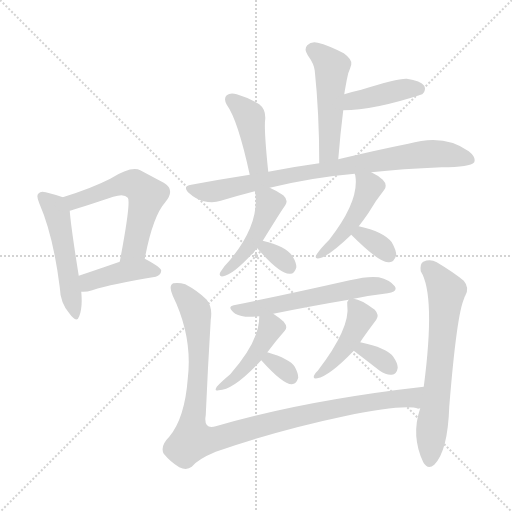
t = 0.00 s
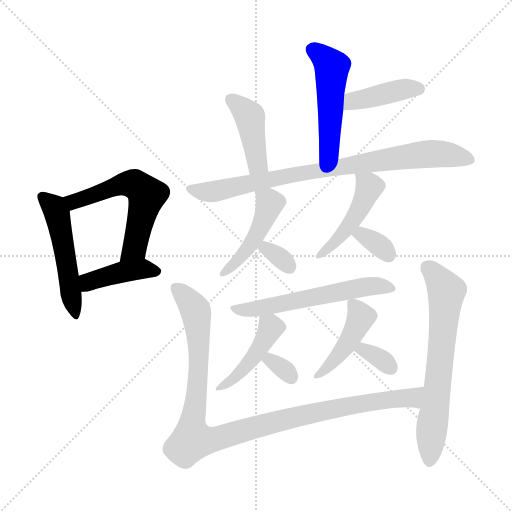
t = 2.36 s
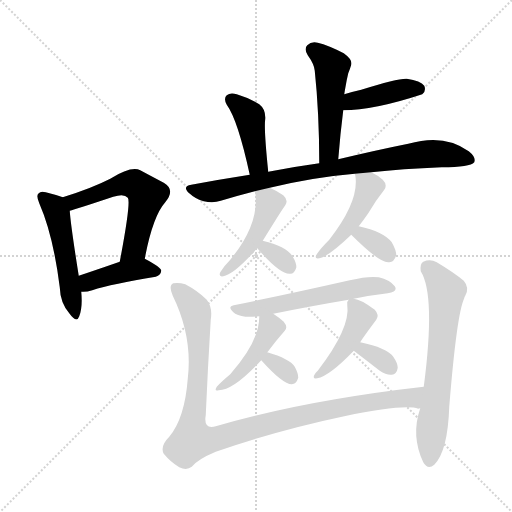
t = 4.73 s
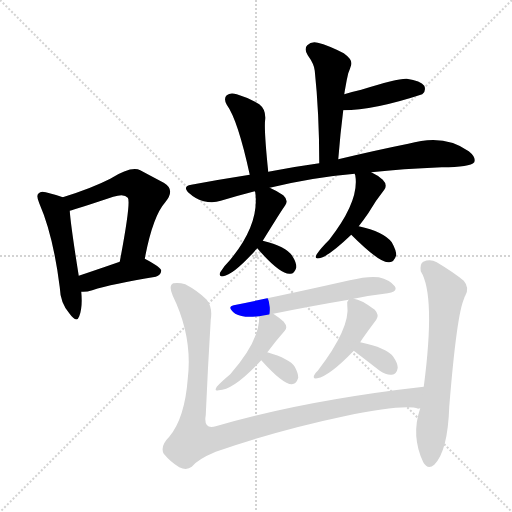
t = 7.09 s
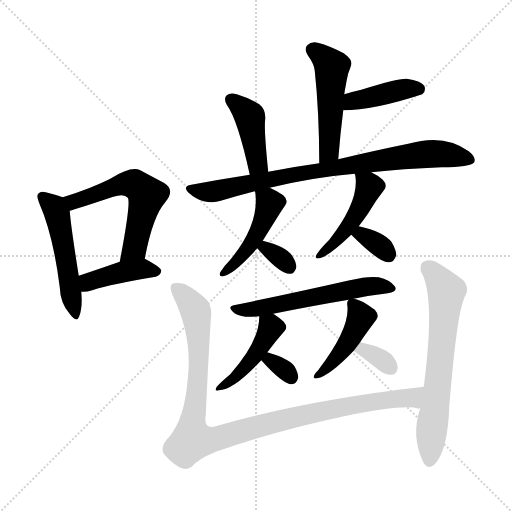
t = 9.45 s
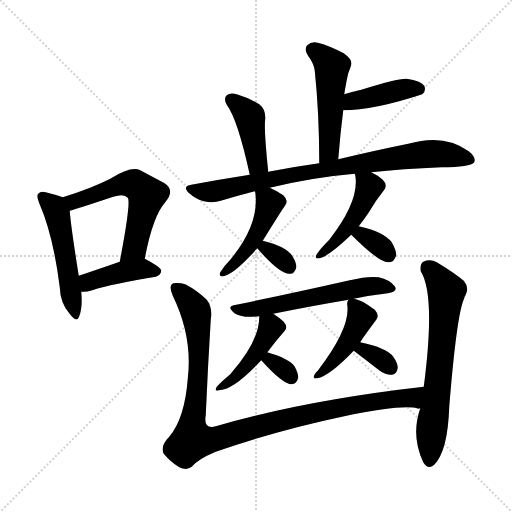
t = 11.82 s

The animated SVG that drew these frames (rendered in a browser with its animation timeline set to each time). Animation: 18 CSS @keyframes rules; one cycle of 11.82 s.

<svg version="1.1" viewBox="0 0 1024 1024" xmlns="http://www.w3.org/2000/svg">
  <g stroke="lightgray" stroke-dasharray="1,1" stroke-width="1" transform="scale(4, 4)">
    <line x1="0" y1="0" x2="256" y2="256"></line>
    <line x1="256" y1="0" x2="0" y2="256"></line>
    <line x1="128" y1="0" x2="128" y2="256"></line>
    <line x1="0" y1="128" x2="256" y2="128"></line>
  </g>
<g transform="scale(1, -1) translate(0, -900)">
   <style type="text/css">
    @keyframes keyframes0 {
      from {
       stroke: blue;
       stroke-dashoffset: 505;
       stroke-width: 128;
       }
       62% {
       animation-timing-function: step-end;
       stroke: blue;
       stroke-dashoffset: 0;
       stroke-width: 128;
       }
       to {
       stroke: black;
       stroke-width: 1024;
       }
       }
       #make-me-a-hanzi-animation-0 {
         animation: keyframes0 0.660970s both;
         animation-delay: 0.000000s;
         animation-timing-function: linear;
       }
    @keyframes keyframes1 {
      from {
       stroke: blue;
       stroke-dashoffset: 568;
       stroke-width: 128;
       }
       65% {
       animation-timing-function: step-end;
       stroke: blue;
       stroke-dashoffset: 0;
       stroke-width: 128;
       }
       to {
       stroke: black;
       stroke-width: 1024;
       }
       }
       #make-me-a-hanzi-animation-1 {
         animation: keyframes1 0.712240s both;
         animation-delay: 0.660970s;
         animation-timing-function: linear;
       }
    @keyframes keyframes2 {
      from {
       stroke: blue;
       stroke-dashoffset: 414;
       stroke-width: 128;
       }
       57% {
       animation-timing-function: step-end;
       stroke: blue;
       stroke-dashoffset: 0;
       stroke-width: 128;
       }
       to {
       stroke: black;
       stroke-width: 1024;
       }
       }
       #make-me-a-hanzi-animation-2 {
         animation: keyframes2 0.586914s both;
         animation-delay: 1.373210s;
         animation-timing-function: linear;
       }
    @keyframes keyframes3 {
      from {
       stroke: blue;
       stroke-dashoffset: 497;
       stroke-width: 128;
       }
       62% {
       animation-timing-function: step-end;
       stroke: blue;
       stroke-dashoffset: 0;
       stroke-width: 128;
       }
       to {
       stroke: black;
       stroke-width: 1024;
       }
       }
       #make-me-a-hanzi-animation-3 {
         animation: keyframes3 0.654460s both;
         animation-delay: 1.960124s;
         animation-timing-function: linear;
       }
    @keyframes keyframes4 {
      from {
       stroke: blue;
       stroke-dashoffset: 409;
       stroke-width: 128;
       }
       57% {
       animation-timing-function: step-end;
       stroke: blue;
       stroke-dashoffset: 0;
       stroke-width: 128;
       }
       to {
       stroke: black;
       stroke-width: 1024;
       }
       }
       #make-me-a-hanzi-animation-4 {
         animation: keyframes4 0.582845s both;
         animation-delay: 2.614583s;
         animation-timing-function: linear;
       }
    @keyframes keyframes5 {
      from {
       stroke: blue;
       stroke-dashoffset: 418;
       stroke-width: 128;
       }
       58% {
       animation-timing-function: step-end;
       stroke: blue;
       stroke-dashoffset: 0;
       stroke-width: 128;
       }
       to {
       stroke: black;
       stroke-width: 1024;
       }
       }
       #make-me-a-hanzi-animation-5 {
         animation: keyframes5 0.590169s both;
         animation-delay: 3.197428s;
         animation-timing-function: linear;
       }
    @keyframes keyframes6 {
      from {
       stroke: blue;
       stroke-dashoffset: 825;
       stroke-width: 128;
       }
       73% {
       animation-timing-function: step-end;
       stroke: blue;
       stroke-dashoffset: 0;
       stroke-width: 128;
       }
       to {
       stroke: black;
       stroke-width: 1024;
       }
       }
       #make-me-a-hanzi-animation-6 {
         animation: keyframes6 0.921387s both;
         animation-delay: 3.787598s;
         animation-timing-function: linear;
       }
    @keyframes keyframes7 {
      from {
       stroke: blue;
       stroke-dashoffset: 447;
       stroke-width: 128;
       }
       59% {
       animation-timing-function: step-end;
       stroke: blue;
       stroke-dashoffset: 0;
       stroke-width: 128;
       }
       to {
       stroke: black;
       stroke-width: 1024;
       }
       }
       #make-me-a-hanzi-animation-7 {
         animation: keyframes7 0.613770s both;
         animation-delay: 4.708984s;
         animation-timing-function: linear;
       }
    @keyframes keyframes8 {
      from {
       stroke: blue;
       stroke-dashoffset: 322;
       stroke-width: 128;
       }
       51% {
       animation-timing-function: step-end;
       stroke: blue;
       stroke-dashoffset: 0;
       stroke-width: 128;
       }
       to {
       stroke: black;
       stroke-width: 1024;
       }
       }
       #make-me-a-hanzi-animation-8 {
         animation: keyframes8 0.512044s both;
         animation-delay: 5.322754s;
         animation-timing-function: linear;
       }
    @keyframes keyframes9 {
      from {
       stroke: blue;
       stroke-dashoffset: 461;
       stroke-width: 128;
       }
       60% {
       animation-timing-function: step-end;
       stroke: blue;
       stroke-dashoffset: 0;
       stroke-width: 128;
       }
       to {
       stroke: black;
       stroke-width: 1024;
       }
       }
       #make-me-a-hanzi-animation-9 {
         animation: keyframes9 0.625163s both;
         animation-delay: 5.834798s;
         animation-timing-function: linear;
       }
    @keyframes keyframes10 {
      from {
       stroke: blue;
       stroke-dashoffset: 332;
       stroke-width: 128;
       }
       52% {
       animation-timing-function: step-end;
       stroke: blue;
       stroke-dashoffset: 0;
       stroke-width: 128;
       }
       to {
       stroke: black;
       stroke-width: 1024;
       }
       }
       #make-me-a-hanzi-animation-10 {
         animation: keyframes10 0.520182s both;
         animation-delay: 6.459961s;
         animation-timing-function: linear;
       }
    @keyframes keyframes11 {
      from {
       stroke: blue;
       stroke-dashoffset: 573;
       stroke-width: 128;
       }
       65% {
       animation-timing-function: step-end;
       stroke: blue;
       stroke-dashoffset: 0;
       stroke-width: 128;
       }
       to {
       stroke: black;
       stroke-width: 1024;
       }
       }
       #make-me-a-hanzi-animation-11 {
         animation: keyframes11 0.716309s both;
         animation-delay: 6.980143s;
         animation-timing-function: linear;
       }
    @keyframes keyframes12 {
      from {
       stroke: blue;
       stroke-dashoffset: 436;
       stroke-width: 128;
       }
       59% {
       animation-timing-function: step-end;
       stroke: blue;
       stroke-dashoffset: 0;
       stroke-width: 128;
       }
       to {
       stroke: black;
       stroke-width: 1024;
       }
       }
       #make-me-a-hanzi-animation-12 {
         animation: keyframes12 0.604818s both;
         animation-delay: 7.696452s;
         animation-timing-function: linear;
       }
    @keyframes keyframes13 {
      from {
       stroke: blue;
       stroke-dashoffset: 315;
       stroke-width: 128;
       }
       51% {
       animation-timing-function: step-end;
       stroke: blue;
       stroke-dashoffset: 0;
       stroke-width: 128;
       }
       to {
       stroke: black;
       stroke-width: 1024;
       }
       }
       #make-me-a-hanzi-animation-13 {
         animation: keyframes13 0.506348s both;
         animation-delay: 8.301270s;
         animation-timing-function: linear;
       }
    @keyframes keyframes14 {
      from {
       stroke: blue;
       stroke-dashoffset: 434;
       stroke-width: 128;
       }
       59% {
       animation-timing-function: step-end;
       stroke: blue;
       stroke-dashoffset: 0;
       stroke-width: 128;
       }
       to {
       stroke: black;
       stroke-width: 1024;
       }
       }
       #make-me-a-hanzi-animation-14 {
         animation: keyframes14 0.603190s both;
         animation-delay: 8.807617s;
         animation-timing-function: linear;
       }
    @keyframes keyframes15 {
      from {
       stroke: blue;
       stroke-dashoffset: 334;
       stroke-width: 128;
       }
       52% {
       animation-timing-function: step-end;
       stroke: blue;
       stroke-dashoffset: 0;
       stroke-width: 128;
       }
       to {
       stroke: black;
       stroke-width: 1024;
       }
       }
       #make-me-a-hanzi-animation-15 {
         animation: keyframes15 0.521810s both;
         animation-delay: 9.410807s;
         animation-timing-function: linear;
       }
    @keyframes keyframes16 {
      from {
       stroke: blue;
       stroke-dashoffset: 1044;
       stroke-width: 128;
       }
       77% {
       animation-timing-function: step-end;
       stroke: blue;
       stroke-dashoffset: 0;
       stroke-width: 128;
       }
       to {
       stroke: black;
       stroke-width: 1024;
       }
       }
       #make-me-a-hanzi-animation-16 {
         animation: keyframes16 1.099609s both;
         animation-delay: 9.932617s;
         animation-timing-function: linear;
       }
    @keyframes keyframes17 {
      from {
       stroke: blue;
       stroke-dashoffset: 656;
       stroke-width: 128;
       }
       68% {
       animation-timing-function: step-end;
       stroke: blue;
       stroke-dashoffset: 0;
       stroke-width: 128;
       }
       to {
       stroke: black;
       stroke-width: 1024;
       }
       }
       #make-me-a-hanzi-animation-17 {
         animation: keyframes17 0.783854s both;
         animation-delay: 11.032227s;
         animation-timing-function: linear;
       }
</style>
<path d="M 125.5 505.5 Q 115.5 509.5 91.5 515.5 Q 81.5 518.5 77.5 513.5 Q 71.5 509.5 78.5 493.5 Q 106.5 429.5 119.5 325.5 Q 120.5 294.5 138.5 273.5 Q 153.5 252.5 158.5 267.5 Q 165.5 285.5 162.5 316.5 L 157.5 348.5 Q 141.5 448.5 139.5 478.5 C 137.5 501.5 137.5 501.5 125.5 505.5 Z" fill="lightgray"></path> 
<path d="M 289.5 382.5 Q 305.5 467.5 330.5 495.5 Q 351.5 520.5 327.5 534.5 Q 308.5 544.5 280.5 559.5 Q 262.5 568.5 220.5 542.5 Q 183.5 523.5 125.5 505.5 C 96.5 496.5 110.5 470.5 139.5 478.5 Q 151.5 481.5 226.5 506.5 Q 248.5 513.5 255.5 504.5 Q 262.5 497.5 239.5 376.5 C 233.5 347.5 283.5 353.5 289.5 382.5 Z" fill="lightgray"></path> 
<path d="M 162.5 316.5 Q 172.5 315.5 184.5 319.5 Q 224.5 332.5 311.5 346.5 Q 321.5 349.5 322.5 358.5 Q 322.5 365.5 289.5 382.5 C 276.5 389.5 267.5 386.5 239.5 376.5 Q 193.5 360.5 157.5 348.5 C 129.5 338.5 132.5 317.5 162.5 316.5 Z" fill="lightgray"></path> 
<path d="M 676.5 581.5 Q 680.5 632.5 686.5 679.5 L 688.5 711.5 Q 689.5 718.5 690.5 723.5 Q 693.5 741.5 696.5 753.5 Q 700.5 763.5 702.5 770.5 Q 705.5 780.5 687.5 793.5 Q 656.5 809.5 635.5 814.5 Q 622.5 817.5 614.5 809.5 Q 607.5 802.5 615.5 789.5 Q 628.5 771.5 629.5 758.5 Q 638.5 673.5 638.5 573.5 C 638.5 543.5 674.5 551.5 676.5 581.5 Z" fill="lightgray"></path> 
<path d="M 686.5 679.5 Q 747.5 679.5 844.5 711.5 Q 844.5 712.5 845.5 712.5 Q 852.5 719.5 848.5 728.5 Q 841.5 738.5 813.5 742.5 Q 795.5 743.5 722.5 720.5 Q 704.5 716.5 688.5 711.5 C 659.5 702.5 656.5 679.5 686.5 679.5 Z" fill="lightgray"></path> 
<path d="M 536.5 556.5 Q 527.5 643.5 530.5 662.5 Q 531.5 681.5 518.5 691.5 Q 497.5 704.5 473.5 711.5 Q 460.5 715.5 453.5 709.5 Q 446.5 703.5 453.5 690.5 Q 475.5 660.5 499.5 550.5 C 505.5 521.5 539.5 526.5 536.5 556.5 Z" fill="lightgray"></path> 
<path d="M 742.5 555.5 Q 803.5 562.5 883.5 565.5 Q 940.5 565.5 948.5 575.5 Q 952.5 585.5 937.5 597.5 Q 888.5 633.5 816.5 612.5 Q 756.5 600.5 676.5 581.5 L 638.5 573.5 Q 587.5 566.5 536.5 556.5 L 499.5 550.5 Q 441.5 541.5 382.5 530.5 Q 363.5 527.5 378.5 513.5 Q 391.5 501.5 407.5 497.5 Q 426.5 493.5 441.5 498.5 Q 474.5 508.5 509.5 517.5 L 539.5 524.5 Q 626.5 545.5 709.5 552.5 L 742.5 555.5 Z" fill="lightgray"></path> 
<path d="M 509.5 517.5 L 510.5 515.5 Q 519.5 452.5 460.5 380.5 Q 447.5 367.5 440.5 355.5 Q 436.5 345.5 446.5 347.5 Q 467.5 350.5 514.5 403.5 L 525.5 418.5 Q 564.5 481.5 570.5 489.5 Q 577.5 499.5 566.5 509.5 Q 553.5 518.5 539.5 524.5 C 512.5 536.5 504.5 540.5 509.5 517.5 Z" fill="lightgray"></path> 
<path d="M 514.5 403.5 Q 559.5 351.5 579.5 352.5 Q 588.5 351.5 592.5 364.5 Q 593.5 373.5 585.5 386.5 Q 573.5 407.5 525.5 418.5 C 496.5 425.5 495.5 425.5 514.5 403.5 Z" fill="lightgray"></path> 
<path d="M 717.5 447.5 Q 727.5 460.5 736.5 473.5 Q 752.5 500.5 768.5 520.5 Q 775.5 530.5 765.5 540.5 Q 755.5 549.5 742.5 555.5 C 715.5 569.5 704.5 574.5 709.5 552.5 Q 709.5 551.5 710.5 549.5 Q 719.5 498.5 658.5 420.5 Q 640.5 402.5 633.5 391.5 Q 627.5 381.5 638.5 383.5 Q 656.5 386.5 702.5 430.5 L 717.5 447.5 Z" fill="lightgray"></path> 
<path d="M 702.5 430.5 Q 759.5 373.5 777.5 375.5 Q 787.5 374.5 792.5 389.5 Q 792.5 399.5 783.5 415.5 Q 767.5 436.5 717.5 447.5 C 688.5 454.5 681.5 451.5 702.5 430.5 Z" fill="lightgray"></path> 
<path d="M 707.5 302.5 Q 740.5 309.5 775.5 313.5 Q 796.5 316.5 789.5 327.5 Q 779.5 340.5 757.5 345.5 Q 736.5 348.5 699.5 339.5 Q 575.5 311.5 467.5 289.5 Q 452.5 286.5 470.5 272.5 Q 485.5 263.5 518.5 267.5 L 546.5 272.5 Q 625.5 288.5 697.5 300.5 L 707.5 302.5 Z" fill="lightgray"></path> 
<path d="M 518.5 267.5 Q 519.5 218.5 460.5 151.5 Q 442.5 136.5 433.5 126.5 Q 427.5 116.5 437.5 119.5 Q 467.5 119.5 522.5 179.5 L 534.5 195.5 Q 534.5 196.5 535.5 196.5 Q 553.5 220.5 569.5 238.5 Q 576.5 245.5 567.5 256.5 Q 557.5 265.5 546.5 272.5 C 521.5 289.5 518.5 290.5 518.5 267.5 Z" fill="lightgray"></path> 
<path d="M 522.5 179.5 Q 565.5 131.5 583.5 131.5 Q 592.5 131.5 596.5 144.5 Q 596.5 153.5 589.5 166.5 Q 579.5 182.5 534.5 195.5 C 505.5 203.5 502.5 201.5 522.5 179.5 Z" fill="lightgray"></path> 
<path d="M 720.5 215.5 Q 723.5 221.5 752.5 260.5 Q 759.5 269.5 749.5 280.5 Q 721.5 301.5 707.5 302.5 C 699.5 304.5 699.5 304.5 697.5 300.5 Q 693.5 297.5 694.5 290.5 Q 701.5 244.5 635.5 158.5 Q 631.5 155.5 629.5 151.5 Q 623.5 141.5 634.5 143.5 Q 658.5 147.5 707.5 198.5 L 720.5 215.5 Z" fill="lightgray"></path> 
<path d="M 707.5 198.5 Q 732.5 179.5 759.5 158.5 Q 772.5 149.5 783.5 150.5 Q 793.5 151.5 795.5 164.5 Q 795.5 173.5 786.5 186.5 Q 773.5 204.5 720.5 215.5 C 691.5 221.5 683.5 216.5 707.5 198.5 Z" fill="lightgray"></path> 
<path d="M 847.5 126.5 Q 609.5 99.5 431.5 47.5 Q 406.5 40.5 411.5 69.5 Q 415.5 163.5 421.5 260.5 Q 425.5 285.5 413.5 300.5 Q 395.5 318.5 370.5 331.5 Q 357.5 335.5 346.5 333.5 Q 336.5 329.5 345.5 308.5 Q 385.5 226.5 375.5 142.5 Q 369.5 63.5 338.5 26.5 Q 319.5 7.5 327.5 -7.5 Q 340.5 -23.5 358.5 -34.5 Q 373.5 -41.5 383.5 -33.5 Q 395.5 -18.5 431.5 -3.5 Q 555.5 39.5 688.5 67.5 Q 809.5 92.5 836.5 82.5 Q 837.5 83.5 840.5 83.5 C 870.5 81.5 877.5 129.5 847.5 126.5 Z" fill="lightgray"></path> 
<path d="M 840.5 83.5 Q 821.5 28.5 846.5 -24.5 Q 855.5 -40.5 868.5 -29.5 Q 895.5 -2.5 898.5 86.5 Q 913.5 272.5 928.5 303.5 Q 928.5 306.5 930.5 308.5 Q 939.5 324.5 927.5 338.5 Q 908.5 354.5 873.5 375.5 Q 860.5 382.5 846.5 376.5 Q 839.5 372.5 841.5 357.5 Q 871.5 309.5 847.5 126.5 L 840.5 83.5 Z" fill="lightgray"></path> 
      <clipPath id="make-me-a-hanzi-clip-0">
      <path d="M 125.5 505.5 Q 115.5 509.5 91.5 515.5 Q 81.5 518.5 77.5 513.5 Q 71.5 509.5 78.5 493.5 Q 106.5 429.5 119.5 325.5 Q 120.5 294.5 138.5 273.5 Q 153.5 252.5 158.5 267.5 Q 165.5 285.5 162.5 316.5 L 157.5 348.5 Q 141.5 448.5 139.5 478.5 C 137.5 501.5 137.5 501.5 125.5 505.5 Z" fill="lightgray"></path>
      </clipPath>
      <path clip-path="url(#make-me-a-hanzi-clip-0)" d="M 85.5 506.5 L 105.5 488.5 L 116.5 463.5 L 148.5 271.5 " fill="none" id="make-me-a-hanzi-animation-0" stroke-dasharray="377 754" stroke-linecap="round"></path>

      <clipPath id="make-me-a-hanzi-clip-1">
      <path d="M 289.5 382.5 Q 305.5 467.5 330.5 495.5 Q 351.5 520.5 327.5 534.5 Q 308.5 544.5 280.5 559.5 Q 262.5 568.5 220.5 542.5 Q 183.5 523.5 125.5 505.5 C 96.5 496.5 110.5 470.5 139.5 478.5 Q 151.5 481.5 226.5 506.5 Q 248.5 513.5 255.5 504.5 Q 262.5 497.5 239.5 376.5 C 233.5 347.5 283.5 353.5 289.5 382.5 Z" fill="lightgray"></path>
      </clipPath>
      <path clip-path="url(#make-me-a-hanzi-clip-1)" d="M 135.5 502.5 L 147.5 496.5 L 239.5 531.5 L 268.5 531.5 L 284.5 520.5 L 293.5 509.5 L 268.5 403.5 L 244.5 388.5 " fill="none" id="make-me-a-hanzi-animation-1" stroke-dasharray="440 880" stroke-linecap="round"></path>

      <clipPath id="make-me-a-hanzi-clip-2">
      <path d="M 162.5 316.5 Q 172.5 315.5 184.5 319.5 Q 224.5 332.5 311.5 346.5 Q 321.5 349.5 322.5 358.5 Q 322.5 365.5 289.5 382.5 C 276.5 389.5 267.5 386.5 239.5 376.5 Q 193.5 360.5 157.5 348.5 C 129.5 338.5 132.5 317.5 162.5 316.5 Z" fill="lightgray"></path>
      </clipPath>
      <path clip-path="url(#make-me-a-hanzi-clip-2)" d="M 167.5 322.5 L 181.5 338.5 L 238.5 355.5 L 285.5 362.5 L 314.5 357.5 " fill="none" id="make-me-a-hanzi-animation-2" stroke-dasharray="286 572" stroke-linecap="round"></path>

      <clipPath id="make-me-a-hanzi-clip-3">
      <path d="M 676.5 581.5 Q 680.5 632.5 686.5 679.5 L 688.5 711.5 Q 689.5 718.5 690.5 723.5 Q 693.5 741.5 696.5 753.5 Q 700.5 763.5 702.5 770.5 Q 705.5 780.5 687.5 793.5 Q 656.5 809.5 635.5 814.5 Q 622.5 817.5 614.5 809.5 Q 607.5 802.5 615.5 789.5 Q 628.5 771.5 629.5 758.5 Q 638.5 673.5 638.5 573.5 C 638.5 543.5 674.5 551.5 676.5 581.5 Z" fill="lightgray"></path>
      </clipPath>
      <path clip-path="url(#make-me-a-hanzi-clip-3)" d="M 625.5 800.5 L 663.5 766.5 L 658.5 604.5 L 643.5 581.5 " fill="none" id="make-me-a-hanzi-animation-3" stroke-dasharray="369 738" stroke-linecap="round"></path>

      <clipPath id="make-me-a-hanzi-clip-4">
      <path d="M 686.5 679.5 Q 747.5 679.5 844.5 711.5 Q 844.5 712.5 845.5 712.5 Q 852.5 719.5 848.5 728.5 Q 841.5 738.5 813.5 742.5 Q 795.5 743.5 722.5 720.5 Q 704.5 716.5 688.5 711.5 C 659.5 702.5 656.5 679.5 686.5 679.5 Z" fill="lightgray"></path>
      </clipPath>
      <path clip-path="url(#make-me-a-hanzi-clip-4)" d="M 692.5 684.5 L 709.5 699.5 L 803.5 721.5 L 837.5 722.5 " fill="none" id="make-me-a-hanzi-animation-4" stroke-dasharray="281 562" stroke-linecap="round"></path>

      <clipPath id="make-me-a-hanzi-clip-5">
      <path d="M 536.5 556.5 Q 527.5 643.5 530.5 662.5 Q 531.5 681.5 518.5 691.5 Q 497.5 704.5 473.5 711.5 Q 460.5 715.5 453.5 709.5 Q 446.5 703.5 453.5 690.5 Q 475.5 660.5 499.5 550.5 C 505.5 521.5 539.5 526.5 536.5 556.5 Z" fill="lightgray"></path>
      </clipPath>
      <path clip-path="url(#make-me-a-hanzi-clip-5)" d="M 461.5 701.5 L 499.5 666.5 L 514.5 572.5 L 503.5 562.5 " fill="none" id="make-me-a-hanzi-animation-5" stroke-dasharray="290 580" stroke-linecap="round"></path>

      <clipPath id="make-me-a-hanzi-clip-6">
      <path d="M 742.5 555.5 Q 803.5 562.5 883.5 565.5 Q 940.5 565.5 948.5 575.5 Q 952.5 585.5 937.5 597.5 Q 888.5 633.5 816.5 612.5 Q 756.5 600.5 676.5 581.5 L 638.5 573.5 Q 587.5 566.5 536.5 556.5 L 499.5 550.5 Q 441.5 541.5 382.5 530.5 Q 363.5 527.5 378.5 513.5 Q 391.5 501.5 407.5 497.5 Q 426.5 493.5 441.5 498.5 Q 474.5 508.5 509.5 517.5 L 539.5 524.5 Q 626.5 545.5 709.5 552.5 L 742.5 555.5 Z" fill="lightgray"></path>
      </clipPath>
      <path clip-path="url(#make-me-a-hanzi-clip-6)" d="M 380.5 522.5 L 431.5 517.5 L 589.5 551.5 L 831.5 590.5 L 885.5 592.5 L 941.5 580.5 " fill="none" id="make-me-a-hanzi-animation-6" stroke-dasharray="697 1394" stroke-linecap="round"></path>

      <clipPath id="make-me-a-hanzi-clip-7">
      <path d="M 509.5 517.5 L 510.5 515.5 Q 519.5 452.5 460.5 380.5 Q 447.5 367.5 440.5 355.5 Q 436.5 345.5 446.5 347.5 Q 467.5 350.5 514.5 403.5 L 525.5 418.5 Q 564.5 481.5 570.5 489.5 Q 577.5 499.5 566.5 509.5 Q 553.5 518.5 539.5 524.5 C 512.5 536.5 504.5 540.5 509.5 517.5 Z" fill="lightgray"></path>
      </clipPath>
      <path clip-path="url(#make-me-a-hanzi-clip-7)" d="M 521.5 509.5 L 538.5 493.5 L 518.5 436.5 L 497.5 403.5 L 448.5 355.5 " fill="none" id="make-me-a-hanzi-animation-7" stroke-dasharray="319 638" stroke-linecap="round"></path>

      <clipPath id="make-me-a-hanzi-clip-8">
      <path d="M 514.5 403.5 Q 559.5 351.5 579.5 352.5 Q 588.5 351.5 592.5 364.5 Q 593.5 373.5 585.5 386.5 Q 573.5 407.5 525.5 418.5 C 496.5 425.5 495.5 425.5 514.5 403.5 Z" fill="lightgray"></path>
      </clipPath>
      <path clip-path="url(#make-me-a-hanzi-clip-8)" d="M 526.5 400.5 L 532.5 402.5 L 555.5 388.5 L 579.5 365.5 " fill="none" id="make-me-a-hanzi-animation-8" stroke-dasharray="194 388" stroke-linecap="round"></path>

      <clipPath id="make-me-a-hanzi-clip-9">
      <path d="M 717.5 447.5 Q 727.5 460.5 736.5 473.5 Q 752.5 500.5 768.5 520.5 Q 775.5 530.5 765.5 540.5 Q 755.5 549.5 742.5 555.5 C 715.5 569.5 704.5 574.5 709.5 552.5 Q 709.5 551.5 710.5 549.5 Q 719.5 498.5 658.5 420.5 Q 640.5 402.5 633.5 391.5 Q 627.5 381.5 638.5 383.5 Q 656.5 386.5 702.5 430.5 L 717.5 447.5 Z" fill="lightgray"></path>
      </clipPath>
      <path clip-path="url(#make-me-a-hanzi-clip-9)" d="M 715.5 552.5 L 738.5 526.5 L 730.5 504.5 L 686.5 430.5 L 640.5 390.5 " fill="none" id="make-me-a-hanzi-animation-9" stroke-dasharray="333 666" stroke-linecap="round"></path>

      <clipPath id="make-me-a-hanzi-clip-10">
      <path d="M 702.5 430.5 Q 759.5 373.5 777.5 375.5 Q 787.5 374.5 792.5 389.5 Q 792.5 399.5 783.5 415.5 Q 767.5 436.5 717.5 447.5 C 688.5 454.5 681.5 451.5 702.5 430.5 Z" fill="lightgray"></path>
      </clipPath>
      <path clip-path="url(#make-me-a-hanzi-clip-10)" d="M 715.5 426.5 L 724.5 429.5 L 749.5 415.5 L 777.5 390.5 " fill="none" id="make-me-a-hanzi-animation-10" stroke-dasharray="204 408" stroke-linecap="round"></path>

      <clipPath id="make-me-a-hanzi-clip-11">
      <path d="M 707.5 302.5 Q 740.5 309.5 775.5 313.5 Q 796.5 316.5 789.5 327.5 Q 779.5 340.5 757.5 345.5 Q 736.5 348.5 699.5 339.5 Q 575.5 311.5 467.5 289.5 Q 452.5 286.5 470.5 272.5 Q 485.5 263.5 518.5 267.5 L 546.5 272.5 Q 625.5 288.5 697.5 300.5 L 707.5 302.5 Z" fill="lightgray"></path>
      </clipPath>
      <path clip-path="url(#make-me-a-hanzi-clip-11)" d="M 468.5 280.5 L 522.5 284.5 L 750.5 328.5 L 780.5 323.5 " fill="none" id="make-me-a-hanzi-animation-11" stroke-dasharray="445 890" stroke-linecap="round"></path>

      <clipPath id="make-me-a-hanzi-clip-12">
      <path d="M 518.5 267.5 Q 519.5 218.5 460.5 151.5 Q 442.5 136.5 433.5 126.5 Q 427.5 116.5 437.5 119.5 Q 467.5 119.5 522.5 179.5 L 534.5 195.5 Q 534.5 196.5 535.5 196.5 Q 553.5 220.5 569.5 238.5 Q 576.5 245.5 567.5 256.5 Q 557.5 265.5 546.5 272.5 C 521.5 289.5 518.5 290.5 518.5 267.5 Z" fill="lightgray"></path>
      </clipPath>
      <path clip-path="url(#make-me-a-hanzi-clip-12)" d="M 526.5 261.5 L 541.5 245.5 L 525.5 213.5 L 479.5 153.5 L 441.5 126.5 " fill="none" id="make-me-a-hanzi-animation-12" stroke-dasharray="308 616" stroke-linecap="round"></path>

      <clipPath id="make-me-a-hanzi-clip-13">
      <path d="M 522.5 179.5 Q 565.5 131.5 583.5 131.5 Q 592.5 131.5 596.5 144.5 Q 596.5 153.5 589.5 166.5 Q 579.5 182.5 534.5 195.5 C 505.5 203.5 502.5 201.5 522.5 179.5 Z" fill="lightgray"></path>
      </clipPath>
      <path clip-path="url(#make-me-a-hanzi-clip-13)" d="M 535.5 175.5 L 542.5 178.5 L 582.5 145.5 " fill="none" id="make-me-a-hanzi-animation-13" stroke-dasharray="187 374" stroke-linecap="round"></path>

      <clipPath id="make-me-a-hanzi-clip-14">
      <path d="M 720.5 215.5 Q 723.5 221.5 752.5 260.5 Q 759.5 269.5 749.5 280.5 Q 721.5 301.5 707.5 302.5 C 699.5 304.5 699.5 304.5 697.5 300.5 Q 693.5 297.5 694.5 290.5 Q 701.5 244.5 635.5 158.5 Q 631.5 155.5 629.5 151.5 Q 623.5 141.5 634.5 143.5 Q 658.5 147.5 707.5 198.5 L 720.5 215.5 Z" fill="lightgray"></path>
      </clipPath>
      <path clip-path="url(#make-me-a-hanzi-clip-14)" d="M 704.5 293.5 L 722.5 265.5 L 715.5 250.5 L 675.5 186.5 L 637.5 150.5 " fill="none" id="make-me-a-hanzi-animation-14" stroke-dasharray="306 612" stroke-linecap="round"></path>

      <clipPath id="make-me-a-hanzi-clip-15">
      <path d="M 707.5 198.5 Q 732.5 179.5 759.5 158.5 Q 772.5 149.5 783.5 150.5 Q 793.5 151.5 795.5 164.5 Q 795.5 173.5 786.5 186.5 Q 773.5 204.5 720.5 215.5 C 691.5 221.5 683.5 216.5 707.5 198.5 Z" fill="lightgray"></path>
      </clipPath>
      <path clip-path="url(#make-me-a-hanzi-clip-15)" d="M 715.5 198.5 L 728.5 201.5 L 781.5 164.5 " fill="none" id="make-me-a-hanzi-animation-15" stroke-dasharray="206 412" stroke-linecap="round"></path>

      <clipPath id="make-me-a-hanzi-clip-16">
      <path d="M 847.5 126.5 Q 609.5 99.5 431.5 47.5 Q 406.5 40.5 411.5 69.5 Q 415.5 163.5 421.5 260.5 Q 425.5 285.5 413.5 300.5 Q 395.5 318.5 370.5 331.5 Q 357.5 335.5 346.5 333.5 Q 336.5 329.5 345.5 308.5 Q 385.5 226.5 375.5 142.5 Q 369.5 63.5 338.5 26.5 Q 319.5 7.5 327.5 -7.5 Q 340.5 -23.5 358.5 -34.5 Q 373.5 -41.5 383.5 -33.5 Q 395.5 -18.5 431.5 -3.5 Q 555.5 39.5 688.5 67.5 Q 809.5 92.5 836.5 82.5 Q 837.5 83.5 840.5 83.5 C 870.5 81.5 877.5 129.5 847.5 126.5 Z" fill="lightgray"></path>
      </clipPath>
      <path clip-path="url(#make-me-a-hanzi-clip-16)" d="M 352.5 323.5 L 382.5 292.5 L 394.5 254.5 L 397.5 157.5 L 383.5 40.5 L 384.5 21.5 L 389.5 18.5 L 430.5 22.5 L 525.5 50.5 L 706.5 90.5 L 817.5 103.5 L 839.5 120.5 " fill="none" id="make-me-a-hanzi-animation-16" stroke-dasharray="916 1832" stroke-linecap="round"></path>

      <clipPath id="make-me-a-hanzi-clip-17">
      <path d="M 840.5 83.5 Q 821.5 28.5 846.5 -24.5 Q 855.5 -40.5 868.5 -29.5 Q 895.5 -2.5 898.5 86.5 Q 913.5 272.5 928.5 303.5 Q 928.5 306.5 930.5 308.5 Q 939.5 324.5 927.5 338.5 Q 908.5 354.5 873.5 375.5 Q 860.5 382.5 846.5 376.5 Q 839.5 372.5 841.5 357.5 Q 871.5 309.5 847.5 126.5 L 840.5 83.5 Z" fill="lightgray"></path>
      </clipPath>
      <path clip-path="url(#make-me-a-hanzi-clip-17)" d="M 855.5 364.5 L 892.5 315.5 L 858.5 -21.5 " fill="none" id="make-me-a-hanzi-animation-17" stroke-dasharray="528 1056" stroke-linecap="round"></path>

</g>
</svg>
